Labelled photos from "data", an image-classification folder in nemoqh77/VIDA-LV_dwarf_galaxy_detection. The possible labels are: dwarf galaxy, noise.

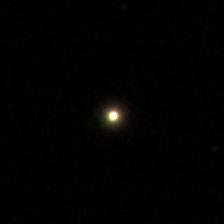
Label: noise

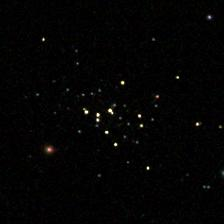
Label: dwarf galaxy

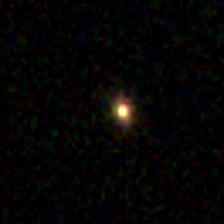
Label: noise

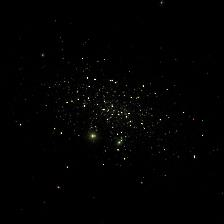
Label: dwarf galaxy

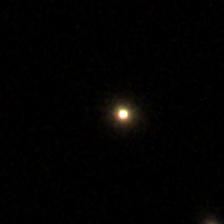
Label: noise

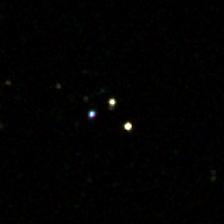
Label: dwarf galaxy
